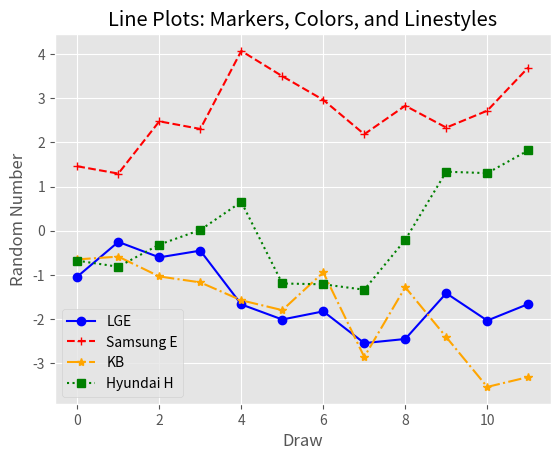

Recreate this plot in Python.
from numpy.random import randn
import matplotlib.pyplot as plt
plt.style.use('ggplot')

plot_data1 = randn(12).cumsum()
plot_data2 = randn(12).cumsum()
plot_data3 = randn(12).cumsum()
plot_data4 = randn(12).cumsum()

fig = plt.figure()
ax1 = fig.add_subplot(1,1,1)
ax1.plot(plot_data1, marker=r'o', color=u'blue', linestyle='-', label='LGE')
ax1.plot(plot_data2, marker=r'+', color=u'red', linestyle='--', label='Samsung E')
ax1.plot(plot_data3, marker=r'*', color=u'orange', linestyle='-.', label='KB')
ax1.plot(plot_data4, marker=r's', color=u'green', linestyle=':', label='Hyundai H')
ax1.xaxis.set_ticks_position('bottom')
ax1.yaxis.set_ticks_position('left')

ax1.set_title('Line Plots: Markers, Colors, and Linestyles')
plt.xlabel('Draw')
plt.ylabel('Random Number')
plt.legend(loc = 'best')

plt.savefig('line_plot.png', dpi=400, bbox_inches='tight')
plt.show()